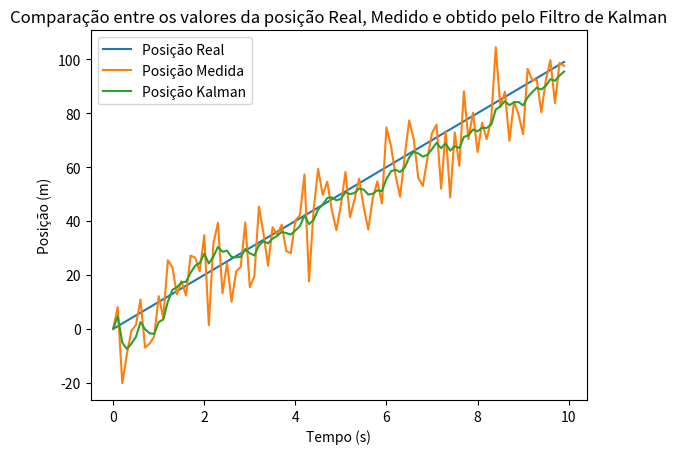
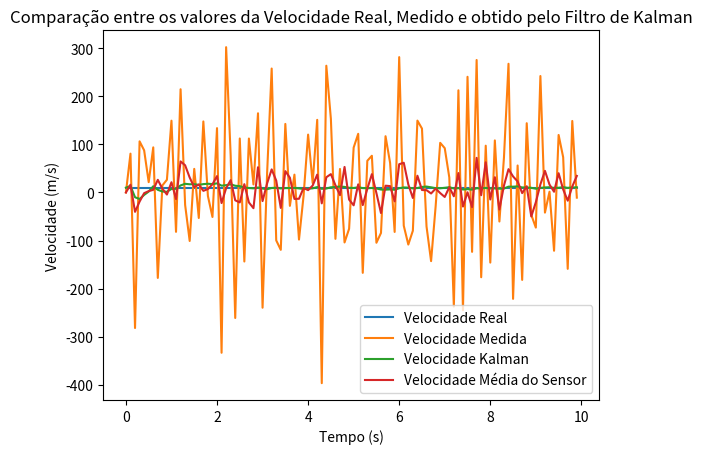

Write Python code to recreate these figures, in order.
import numpy as np
from numpy.linalg import inv
from matplotlib.pyplot import *
from scipy.signal import lfilter

#Setando os dados que serao usados
Samples = 99
dt = 0.1
tempo = np.arange(0,(Samples+1)*dt,dt)
VelReal = 10 #m/s


#Equacao do movimento
Xinicial = 0 #m
Xreal = Xinicial + VelReal*tempo


#Imagina-se que o trem tem seu estado inicial em 0 m e como velocidade 10 m/s

Xk_prev = np.array([[0],[VelReal]])


#inicializando o estado atual do trem

Xk = []

#Os estados do sistema sao Velocidade e Aceleracao, portanto x = [Posicao Velocidade]'
#A equacao de movimento seria Xk = A*Xk_prev + Ruido
#Xk(n) = Xk(n-1) + Vk(n-1)*dt
#sendo V estimado e nao medido
# F representa a dinamica do sistema, ou seja a propria equacao do movimento
F = np.array([[1,dt],[0,1]])

#Sendo P a variancia entre os estados, onde sera pesado a relacao entre a medida
#e a estimativa


P = np.array([[10**2,0],[0,33**2]])


#Sendo Q a covariancia do ruido do preocesso. O que representa a incerteza do modelo
#Para esse problema sera assumido um modelo perfeito, sem aceleracao
#Qualquer aceleracao medida sera considerada ruido.

Q = np.array([[0.588, 1.175],[1.175,2.35]])


#Sendo R ruido na medicao

sigma_meas = 10

R = np.array(sigma_meas**2)

#####IMPLEMENTANDO O FILTRO DE KALMAN########################


#inicializando variaveis que guardarao os estados,  e as medicoes
Xk_buffer = Xk_prev
Z_buffer = [0]

#matriz com o os valores medidos H(1) = 1
#como nao se me de velocidade temos que H(2) = 0
H = np.array([[1, 0]]);
teste = []
for i in range(0,Samples):
    
    #Z = ValorMedido + Ruido
    Z = Xreal[i]+sigma_meas*np.random.randn()
    Z_buffer.append(Z)
    
    #Predict
    x = F @ Xk_prev
    P1 = F @ P @ F.transpose() + Q
    
    
    #Update
    y = Z-H @ x
    teste.append(y)
    S = H @ P1 @ H.transpose() + R
    K = P1 @ H.transpose() @ inv(S)
    
    P = P1 - K @ H @ P1
    
    Xk = x + K @ y
    Xk_buffer = np.append(Xk_buffer,Xk,axis=1)
    
    Xk_prev = Xk

    
plot(tempo,Xreal,tempo,Z_buffer,tempo,Xk_buffer[0])
title('Comparação entre os valores da posição Real, Medido e obtido pelo Filtro de Kalman')
ylabel('Posição (m)')
xlabel('Tempo (s)')
legend(['Posição Real','Posição Medida','Posição Kalman'])

velZ = []
Zprev = 0

for position in Z_buffer:
    valor = (position-Zprev)/dt
    Zprev = position
    velZ.append(valor)
    
    
Vreal = VelReal*np.ones(len(tempo))

windowSize = 5

velMedia = lfilter(np.ones(windowSize) / windowSize, 1, velZ)

figure()
plot(tempo,Vreal,tempo,velZ,tempo,Xk_buffer[1],tempo,velMedia)
title('Comparação entre os valores da Velocidade Real, Medido e obtido pelo Filtro de Kalman')
ylabel('Velocidade (m/s)')
xlabel('Tempo (s)')
legend(['Velocidade Real','Velocidade Medida','Velocidade Kalman','Velocidade Média do Sensor'])
        
